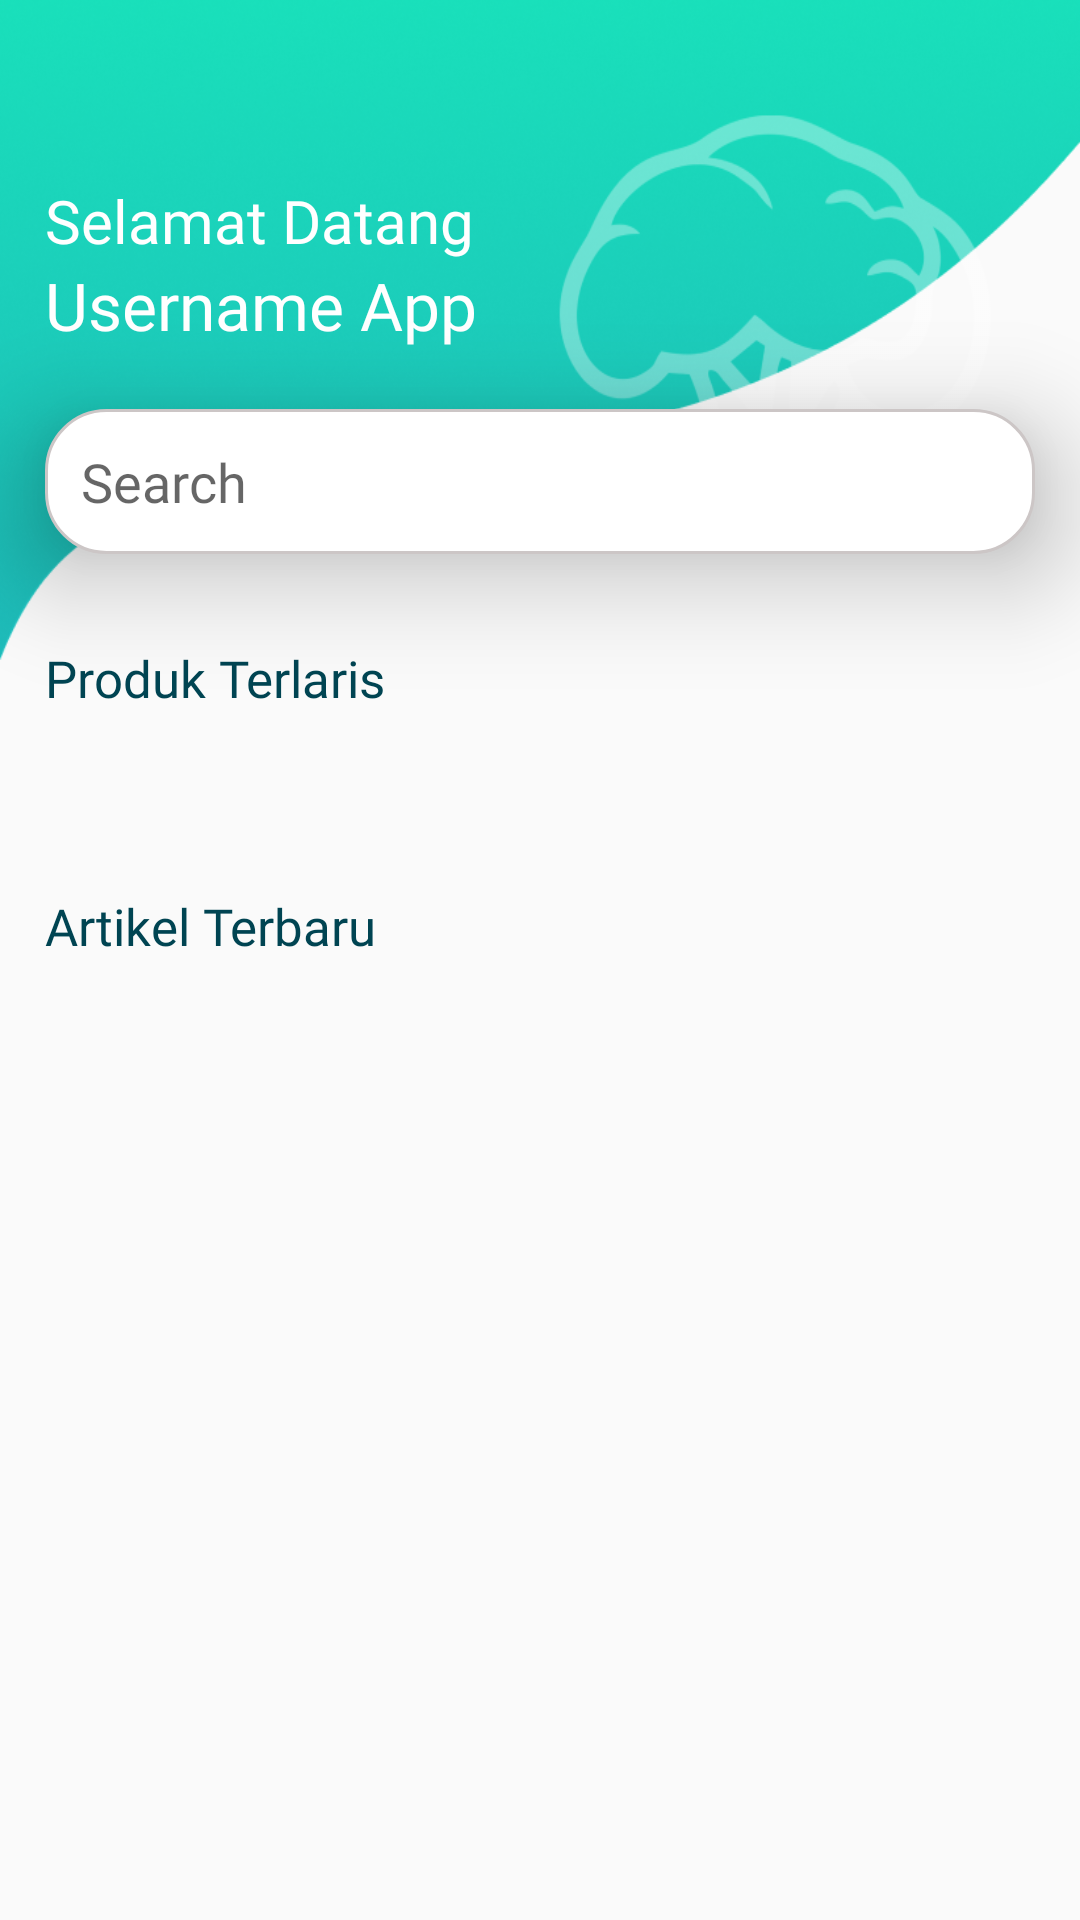

Write the Android layout XML for this screen, with the resource values it uses.
<!-- AndroidManifest.xml: application theme AppTheme -->
<!-- res/layout/f_home.xml -->
<?xml version="1.0" encoding="utf-8"?>
<RelativeLayout xmlns:android="http://schemas.android.com/apk/res/android"
    xmlns:tools="http://schemas.android.com/tools"
    android:layout_width="match_parent"
    android:layout_height="match_parent"
    tools:context=".cnbfragment.HomeFragment">

    

    <View
        style="@style/headerContent"/>

    <TextView
        android:id="@+id/sd"
        android:layout_width="wrap_content"
        android:layout_height="wrap_content"
        android:text="@string/selamat_datang"
        android:textSize="20sp"
        android:layout_marginTop="60dp"
        android:layout_marginStart="15dp"
        android:fontFamily="@font/montserrat_semibold"
        android:textColor="@android:color/white"/>
    <TextView
        android:id="@+id/get_username"
        android:layout_width="wrap_content"
        android:layout_height="wrap_content"
        android:text="@string/username_app"
        android:textSize="22sp"
        android:layout_marginStart="15dp"
        android:fontFamily="@font/montserrat_bold"
        android:textColor="@android:color/white"
        android:layout_below="@id/sd"/>

    <EditText
        android:id="@+id/search_home"
        android:layout_width="match_parent"
        android:layout_height="wrap_content"
        android:layout_marginStart="15dp"
        android:layout_marginEnd="15dp"
        android:layout_marginTop="20sp"
        android:layout_below="@id/get_username"
        android:background="@drawable/edt_text_search"
        android:hint="@string/search"
        android:fontFamily="@font/montserrat_medium"
        android:drawableStart="@drawable/ic_baseline_search_24"
        android:drawablePadding="8dp"
        android:elevation="22dp"
        android:padding="12dp"/>

    <TextView
        android:id="@+id/txp"
        android:layout_width="wrap_content"
        android:layout_height="wrap_content"
        android:text="@string/produk_terlaris"
        style="@style/titleSubSet"
        android:layout_below="@id/search_home"
        android:layout_marginTop="30dp"/>

    <androidx.recyclerview.widget.RecyclerView
        android:id="@+id/rv_produklaris"
        android:layout_width="match_parent"
        android:layout_height="wrap_content"
        android:layout_below="@id/txp"
        android:layout_margin="15dp"/>

    <TextView
        android:id="@+id/txa"
        android:layout_width="wrap_content"
        android:layout_height="wrap_content"
        android:text="@string/artikel_terbaru"
        style="@style/titleSubSet"
        android:layout_below="@id/rv_produklaris"
        android:layout_marginTop="30dp"/>

    <androidx.recyclerview.widget.RecyclerView
        android:id="@+id/rv_artikel_admin"
        android:layout_width="match_parent"
        android:layout_height="wrap_content"
        android:layout_below="@id/txa"
        tools:listitem="@layout/artikel_item"/>
</RelativeLayout>
<!-- res/layout/artikel_item.xml (included above) -->
<?xml version="1.0" encoding="utf-8"?>
<androidx.cardview.widget.CardView xmlns:android="http://schemas.android.com/apk/res/android"
    android:layout_width="wrap_content"
    android:layout_height="wrap_content"
    xmlns:app="http://schemas.android.com/apk/res-auto"
    android:layout_margin="15dp"
    app:cardCornerRadius="12dp"
    app:cardElevation="22dp"
    android:foreground="?attr/selectableItemBackground"
    android:focusable="true">

    <LinearLayout
        android:layout_width="wrap_content"
        android:layout_height="wrap_content"
        android:orientation="horizontal">
        <ImageView
            android:layout_width="80dp"
            android:layout_height="80dp"
            android:scaleType="centerCrop"
            android:src="@drawable/tempe"/>

        <TextView
            android:layout_width="wrap_content"
            android:layout_height="wrap_content"
            android:text="@string/textartikel"
            android:layout_margin="5dp"
            android:layout_gravity="center_vertical"
            android:fontFamily="@font/montserrat_medium"
            android:textColor="@color/colorAccent"
            android:textSize="17sp"/>
    </LinearLayout>
</androidx.cardview.widget.CardView>
<!-- resources referenced by this layout -->
<resources>
  <color name="colorAccent">#004452</color>
  <!-- drawable edt_text_search (drawable) -->
  <?xml version="1.0" encoding="utf-8"?>
  <shape xmlns:android="http://schemas.android.com/apk/res/android"
      android:shape="rectangle">
  
      <stroke android:color="#CCC6C6"
          android:width="1dp" />
      <corners android:radius="20dp"/>
  
      <solid android:color="@android:color/white"/>
  </shape>
  <!-- drawable tempe: jpg bitmap (drawable, 58082 bytes) -->
  <string name="artikel_terbaru">Artikel Terbaru</string>
  <string name="produk_terlaris">Produk Terlaris</string>
  <string name="search">Search</string>
  <string name="selamat_datang">Selamat Datang</string>
  <string name="textartikel">Polinela Gandeng Petani di Desa Candipuro Lampung Tengah</string>
  <string name="username_app">Username App</string>
  <style name="headerContent">
          <item name="android:layout_width">wrap_content</item>
          <item name="android:layout_height">220dp</item>
          <item name="android:background">@drawable/header</item>
      </style>
  <style name="titleSubSet">
          <item name="android:textColor">@color/colorAccent</item>
          <item name="android:fontFamily">@font/montserrat_semibold</item>
          <item name="android:textSize">17sp</item>
          <item name="android:layout_marginStart">15dp</item>
      </style>
  <style name="AppTheme" parent="Theme.AppCompat.Light.NoActionBar">
          
          <item name="colorPrimary">@color/colorPrimary</item>
          <item name="colorPrimaryDark">@color/colorPrimaryDark</item>
          <item name="colorAccent">@color/colorAccent</item>
  
      </style>
  <!-- drawable header: png bitmap (drawable, 117474 bytes) -->
  <color name="colorPrimary">#1FC2C2</color>
  <color name="colorPrimaryDark">#18DDBA</color>
</resources>
